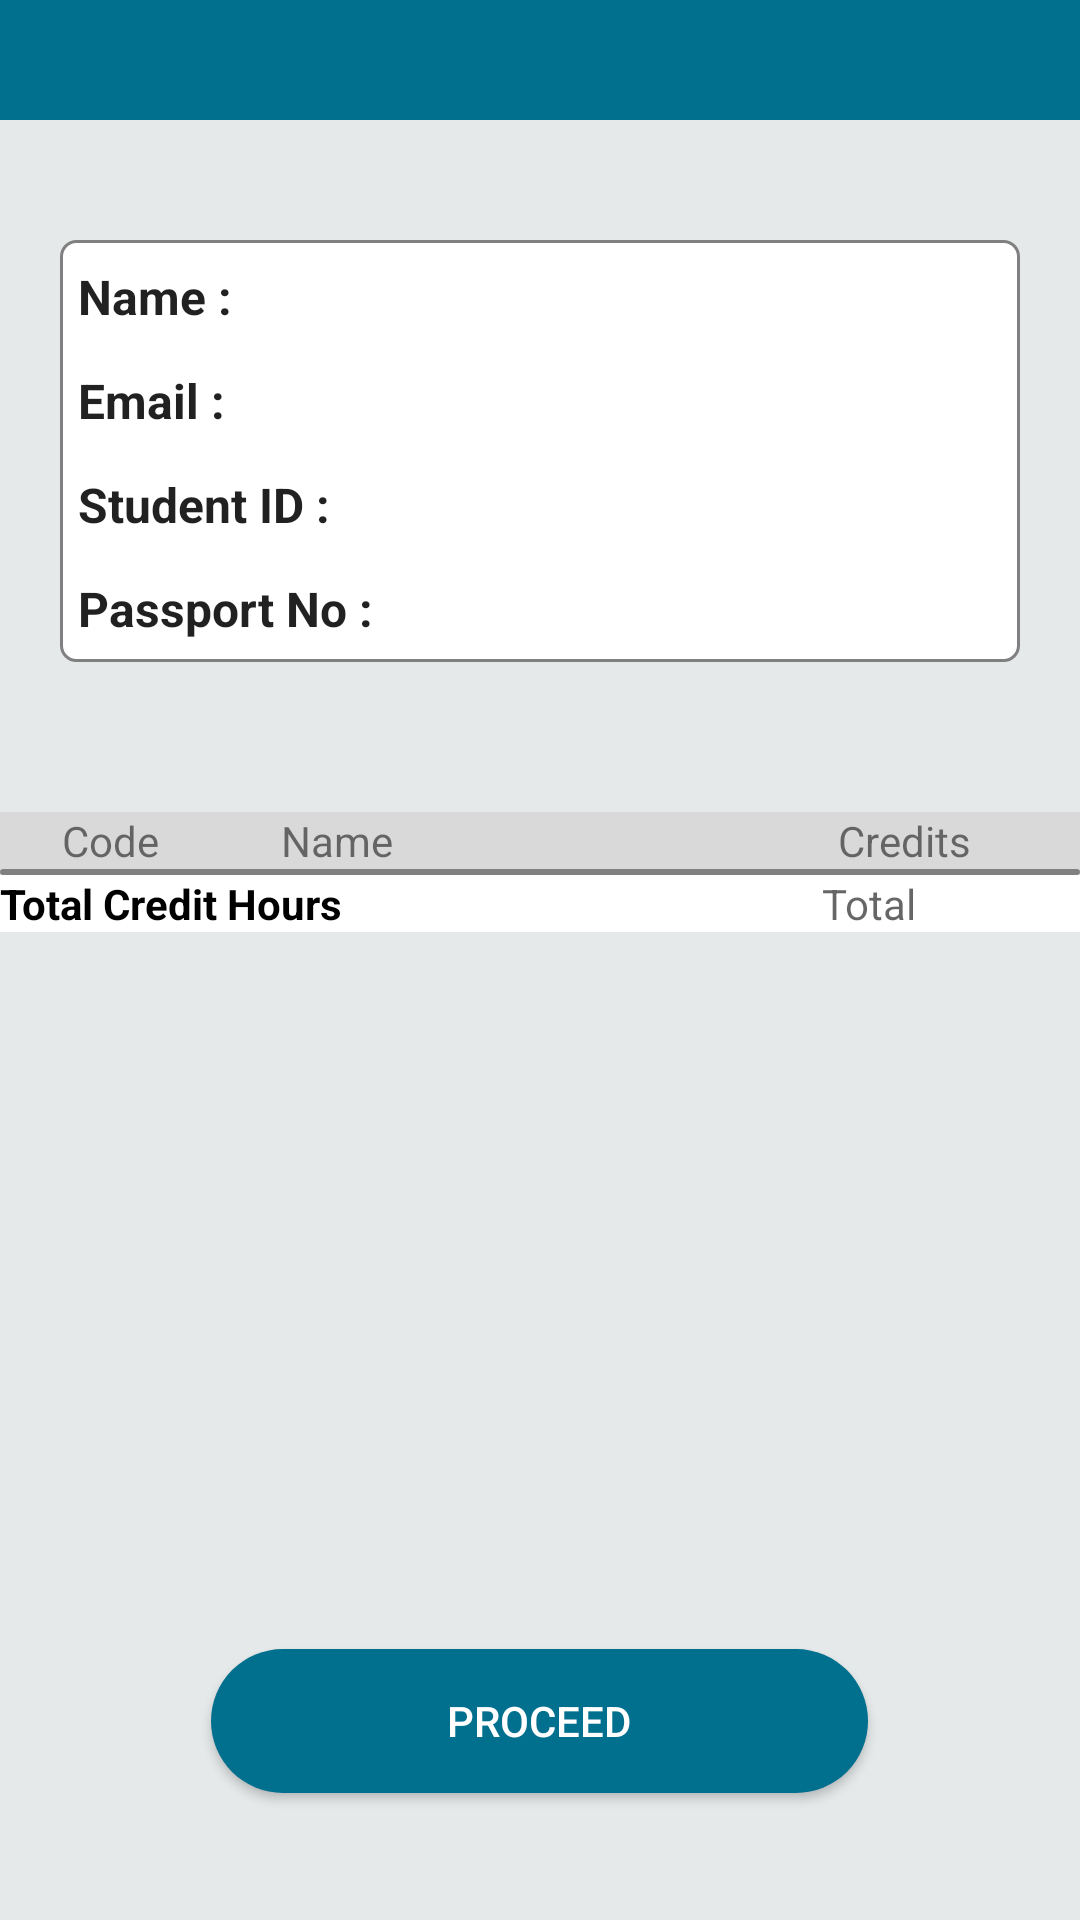

Layout XML and referenced resources for this Android screen:
<!-- AndroidManifest.xml: application theme AppTheme -->
<!-- res/layout/activity_course_registration_summary.xml -->
<?xml version="1.0" encoding="utf-8"?>
<LinearLayout xmlns:android="http://schemas.android.com/apk/res/android"
    xmlns:app="http://schemas.android.com/apk/res-auto"
    xmlns:tools="http://schemas.android.com/tools"
    android:layout_width="match_parent"
    android:layout_height="match_parent"
    android:background="@color/colorSurface"
    tools:context=".CourseRegistrationSummary"
    android:orientation="vertical"
    android:weightSum="10">

    <com.google.android.material.appbar.AppBarLayout
        android:id="@+id/bar_layout"
        android:layout_width="match_parent"
        android:layout_height="wrap_content">

        <include
            layout="@layout/appbar">
        </include>

    </com.google.android.material.appbar.AppBarLayout>

    <LinearLayout
        android:layout_width="match_parent"
        android:layout_height="wrap_content"
        android:layout_weight="7.5"
        android:orientation="vertical">

        <LinearLayout
            android:layout_width="match_parent"
            android:layout_height="wrap_content"
            android:layout_marginLeft="20dp"
            android:layout_marginTop="40dp"
            android:layout_marginRight="20dp"
            android:layout_marginBottom="10dp"
            android:background="@drawable/rounded_corners_white_background"
            android:orientation="vertical"
            tools:visibility="visible">

            <LinearLayout
                android:layout_width="wrap_content"
                android:layout_height="wrap_content"
                android:layout_marginLeft="5dp"
                android:orientation="horizontal">

                <TextView
                    android:layout_width="wrap_content"
                    android:layout_height="wrap_content"
                    android:editable="false"
                    android:gravity="left"
                    android:paddingLeft="0dp"
                    android:paddingTop="7dp"
                    android:paddingRight="0dp"
                    android:paddingBottom="1dp"
                    android:text="Name :"
                    android:textAppearance="?android:attr/textAppearanceLarge"
                    android:textSize="16dp"
                    android:textStyle="bold" />

                <TextView
                    android:id="@+id/lblName"
                    android:layout_width="wrap_content"
                    android:layout_height="wrap_content"
                    android:layout_weight="6"
                    android:editable="false"
                    android:fontFamily="sans-serif"
                    android:gravity="left"
                    android:paddingLeft="0dp"
                    android:paddingTop="7dp"
                    android:paddingRight="0dp"

                    android:paddingBottom="1dp"
                    android:textAppearance="?android:attr/textAppearanceLarge"
                    android:textSize="16dp" />
            </LinearLayout>

            <LinearLayout
                android:layout_width="wrap_content"
                android:layout_height="wrap_content"
                android:layout_marginLeft="5dp"
                android:layout_marginTop="5dp"
                android:orientation="horizontal">

                <TextView
                    android:layout_width="wrap_content"
                    android:layout_height="wrap_content"
                    android:editable="false"
                    android:gravity="left"
                    android:paddingLeft="0dp"
                    android:paddingTop="7dp"
                    android:paddingRight="0dp"
                    android:paddingBottom="1dp"
                    android:text="Email :"
                    android:textAppearance="?android:attr/textAppearanceLarge"
                    android:textSize="16dp"
                    android:textStyle="bold" />

                <TextView
                    android:id="@+id/lblEmail"
                    android:layout_width="wrap_content"
                    android:layout_height="wrap_content"
                    android:layout_weight="6"
                    android:editable="false"
                    android:gravity="left"
                    android:paddingLeft="0dp"
                    android:paddingTop="7dp"
                    android:paddingRight="0dp"
                    android:paddingBottom="1dp"
                    android:textAppearance="?android:attr/textAppearanceLarge"
                    android:textSize="16dp" />
            </LinearLayout>


            <LinearLayout
                android:layout_width="wrap_content"
                android:layout_height="wrap_content"
                android:layout_marginLeft="5dp"
                android:layout_marginTop="5dp"
                android:orientation="horizontal">

                <TextView
                    android:layout_width="wrap_content"
                    android:layout_height="wrap_content"
                    android:editable="false"
                    android:gravity="left"
                    android:paddingLeft="0dp"
                    android:paddingTop="7dp"
                    android:paddingRight="0dp"
                    android:paddingBottom="1dp"
                    android:text="Student ID :"
                    android:textAppearance="?android:attr/textAppearanceLarge"
                    android:textSize="16dp"
                    android:textStyle="bold" />

                <TextView
                    android:id="@+id/lblStudentId"
                    android:layout_width="wrap_content"
                    android:layout_height="wrap_content"
                    android:layout_weight="6"
                    android:editable="false"
                    android:gravity="left"
                    android:paddingLeft="0dp"
                    android:paddingTop="7dp"
                    android:paddingRight="0dp"
                    android:paddingBottom="1dp"

                    android:textAppearance="?android:attr/textAppearanceLarge"
                    android:textSize="16dp" />
            </LinearLayout>


            <LinearLayout
                android:layout_width="wrap_content"
                android:layout_height="wrap_content"
                android:layout_marginLeft="5dp"
                android:layout_marginTop="5dp"
                android:layout_marginBottom="5dp"
                android:orientation="horizontal">

                <TextView
                    android:layout_width="wrap_content"
                    android:layout_height="wrap_content"
                    android:editable="false"
                    android:gravity="left"
                    android:paddingLeft="0dp"
                    android:paddingTop="7dp"
                    android:paddingRight="0dp"
                    android:paddingBottom="1dp"
                    android:text="Passport No :"
                    android:textAppearance="?android:attr/textAppearanceLarge"
                    android:textSize="16dp"
                    android:textStyle="bold" />

                <TextView
                    android:id="@+id/lblPassportNo"
                    android:layout_width="wrap_content"
                    android:layout_height="wrap_content"
                    android:layout_weight="6"
                    android:editable="false"
                    android:gravity="left"
                    android:paddingLeft="0dp"
                    android:paddingTop="7dp"
                    android:paddingRight="0dp"
                    android:paddingBottom="1dp"
                    android:textAppearance="?android:attr/textAppearanceLarge"
                    android:textSize="16dp" />
            </LinearLayout>

        </LinearLayout>


        <LinearLayout
            android:layout_width="match_parent"
            android:layout_height="wrap_content"
            android:layout_marginTop="40dp"
            android:background="@color/header"
            >

            <TableLayout
                android:layout_width="match_parent"
                android:layout_height="wrap_content">

                <TableRow
                    android:layout_width="0dp"
                    android:layout_height="match_parent">

                    <TextView
                        android:layout_width="110dp"
                        android:layout_height="wrap_content"
                        android:layout_weight="1"
                        android:text="Code"
                        android:textAlignment="center" />

                    <TextView
                        android:layout_width="222dp"
                        android:layout_height="wrap_content"
                        android:layout_marginLeft="20dp"
                        android:layout_weight="1"
                        android:text="Name" />

                    <TextView
                        android:layout_width="117dp"
                        android:layout_height="wrap_content"
                        android:layout_weight="1"
                        android:text="Credits" />


                </TableRow>

                <TableRow
                    android:layout_width="0dp"
                    android:layout_height="match_parent" />

            </TableLayout>
        </LinearLayout>

        <androidx.recyclerview.widget.RecyclerView
            android:id="@+id/recycler_view"
            android:layout_width="match_parent"
            android:layout_height="wrap_content"
            android:background="@drawable/rounded_corners_white_background"
            android:scrollbars="vertical" />


        <LinearLayout
            android:layout_width="match_parent"
            android:layout_height="wrap_content"
            android:background="@color/white"
            android:orientation="horizontal">


            <TextView
                android:layout_width="wrap_content"
                android:layout_height="wrap_content"
                android:text="Total Credit Hours "
                android:textColor="#000000"
                android:textStyle="bold" />


            <TextView
                android:id="@+id/lblTotalCredits"
                android:layout_width="match_parent"
                android:layout_height="wrap_content"
                android:layout_marginRight="55dp"
                android:gravity="right"
                android:hint="Total"
                android:textColor="#000000" />


        </LinearLayout>


    </LinearLayout>

    <LinearLayout
        android:layout_width="match_parent"
        android:layout_height="wrap_content"
        android:orientation="horizontal"
        android:gravity="bottom|center"
        android:layout_weight="1.5"
        android:weightSum="2">


        <Button
            android:id="@+id/btnProceed"
            android:layout_width="wrap_content"
            android:layout_height="wrap_content"
            android:layout_weight="1"
            android:layout_margin="5dp"
            android:background="@drawable/buttons_round"
            android:onClick="onClickProceed"
            android:text="Proceed"
            android:textColor="@color/white" />

    </LinearLayout>


</LinearLayout>
<!-- res/layout/appbar.xml (included above) -->
<?xml version="1.0" encoding="utf-8"?>
<androidx.appcompat.widget.Toolbar
    xmlns:android="http://schemas.android.com/apk/res/android"
    xmlns:app="http://schemas.android.com/apk/res-auto"
    android:layout_width="match_parent"
    android:layout_height="40dp"
    android:background="@color/colorPrimaryDark"
    android:id="@+id/myToolBar"
    android:theme="@style/ThemeOverlay.AppCompat.Dark"
    >


</androidx.appcompat.widget.Toolbar>
<!-- resources referenced by this layout -->
<resources>
  <color name="colorPrimaryDark">#016F8E</color>
  <color name="colorSurface">#E5E9EA</color>
  <color name="header">#D9D9D9</color>
  <color name="white">#fff</color>
  <!-- drawable buttons_round (drawable) -->
  <?xml version="1.0" encoding="utf-8"?>
  <selector xmlns:android="http://schemas.android.com/apk/res/android" >
  
      <item>
  
          <shape android:shape="rectangle">
              <solid android:color="@color/colorPrimaryDark"/>
              <stroke android:color="@color/colorPrimaryDark"  />
              
              <corners android:radius="50dp" />
  
  
          </shape>
      </item>
  </selector>
  <!-- drawable rounded_corners_white_background (drawable) -->
  <?xml version="1.0" encoding="utf-8"?>
  <shape xmlns:android="http://schemas.android.com/apk/res/android" >
  
      <solid android:color="#ffff"/>
  
      <corners android:radius="5dp" />
  
      <padding android:left="1dp" android:top="1dp" android:right="1dp" android:bottom="1dp" />
  
      <stroke android:width="1dp" android:color="#808080"/>
  </shape>
  <style name="AppTheme" parent="Theme.AppCompat.Light.NoActionBar">
          
          <item name="colorPrimary">@color/colorPrimary</item>
          <item name="colorPrimaryDark">@color/colorPrimaryDark</item>
          <item name="colorAccent">@color/colorAccent</item>
      </style>
  <color name="colorPrimary">#97ADB8</color>
  <color name="colorAccent">#016F8E</color>
</resources>
